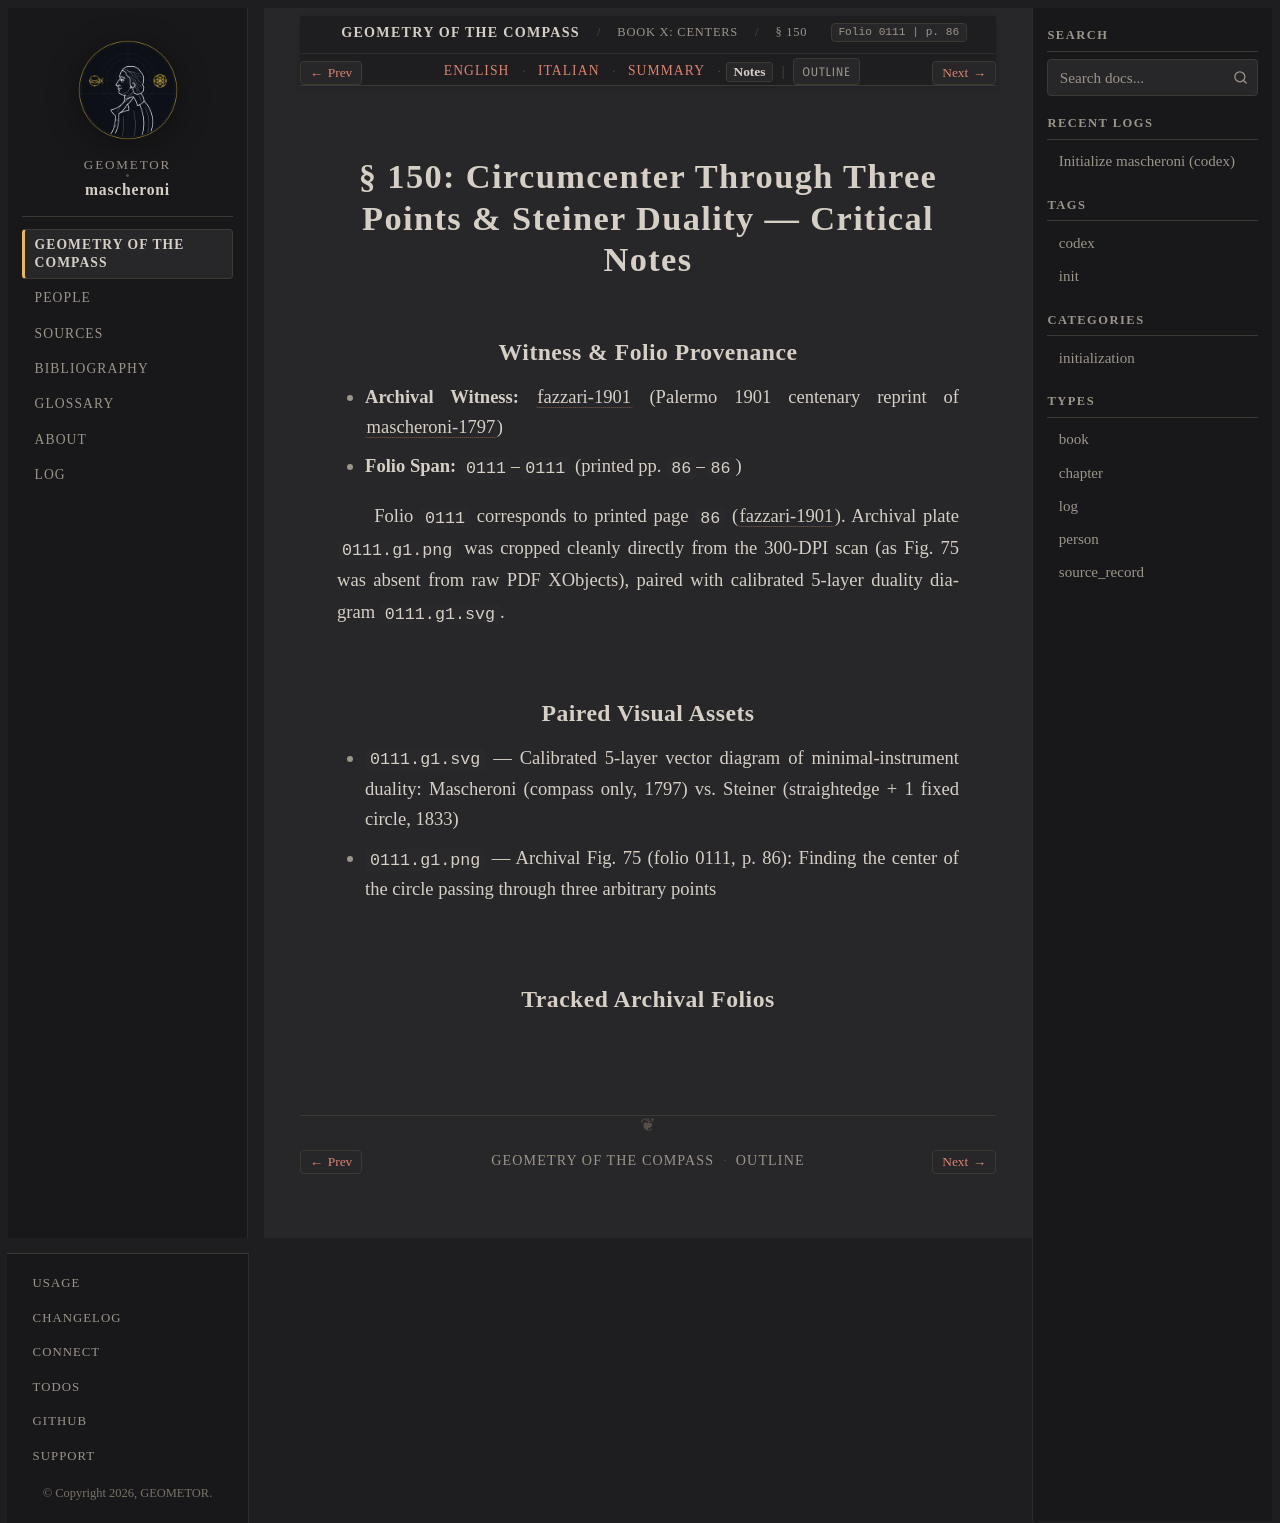

repository: geometor/mascheroni · page: geometria_del_compasso/10-book-10/03-sec-150-three-points/notes.html · generator: sphinx

:order: 3
:layout: book
:title: § 150: Circumcenter Through Three Points & Steiner Duality — Critical Notes
:nav_title: § 150: Circumcenter & Duality
:breadcrumb_title: § 150: Circumcenter & Duality
:folio: 0111
:page: 86
:tracks: English: index | Italian: it | Summary: summary | Notes: notes

.. _mascheroni-10-book-10-03-sec-150-three-points-notes:

===========================================================================
§ 150: Circumcenter Through Three Points & Steiner Duality — Critical Notes
===========================================================================

Witness & Folio Provenance
--------------------------

* **Archival Witness:** :cite:`fazzari-1901` (Palermo 1901 centenary reprint of :cite:`mascheroni-1797`)
* **Folio Span:** ``0111``–``0111`` (printed pp. ``86``–``86``)

Folio ``0111`` corresponds to printed page ``86`` (:cite:`fazzari-1901`). Archival plate ``0111.g1.png`` was cropped cleanly directly from the 300-DPI scan (as Fig. 75 was absent from raw PDF XObjects), paired with calibrated 5-layer duality diagram ``0111.g1.svg``.

Paired Visual Assets
--------------------

* ``0111.g1.svg`` — Calibrated 5-layer vector diagram of minimal-instrument duality: Mascheroni (compass only, 1797) vs. Steiner (straightedge + 1 fixed circle, 1833)
* ``0111.g1.png`` — Archival Fig. 75 (folio 0111, p. 86): Finding the center of the circle passing through three arbitrary points

Tracked Archival Folios
-----------------------

.. folio:: 0111
   :page: 86
